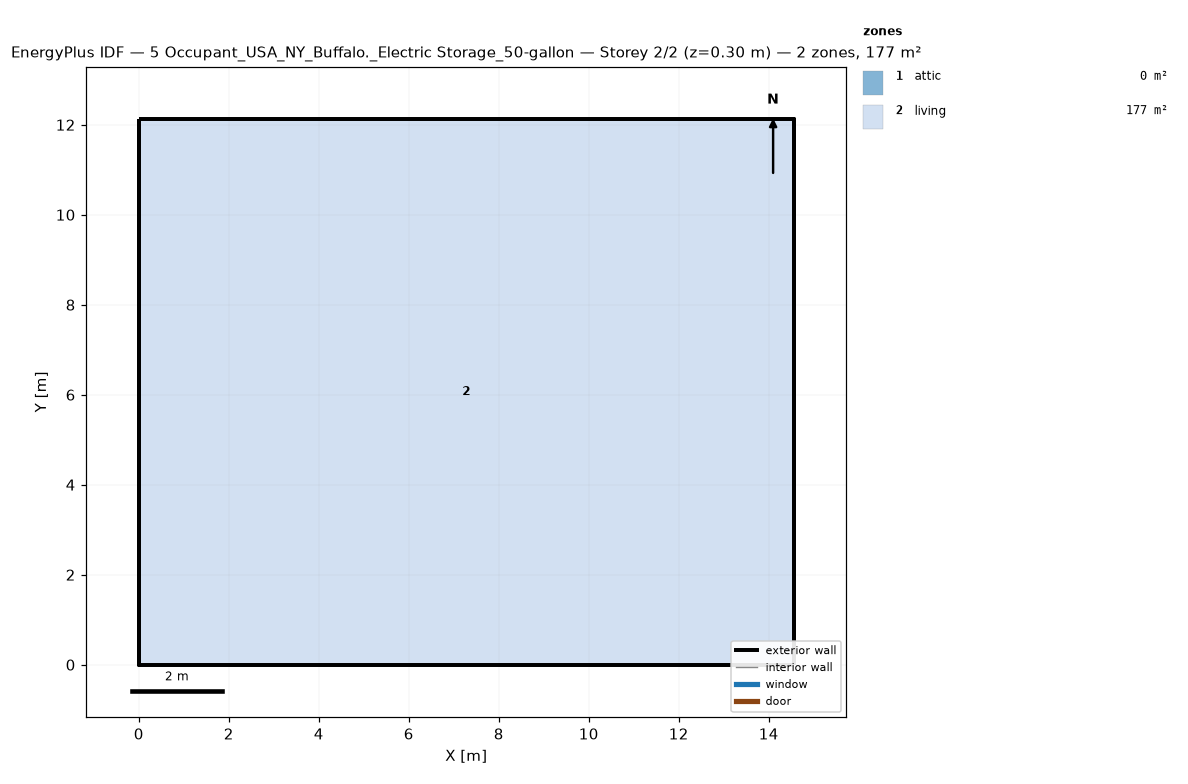
=== STOREY PLAN SPEC (per zone: floor XY polygon, exterior-wall plan segments, windows/doors) ===
zone 1: attic  (0.0 m²)
  exterior wall: (14.55, 0.00) – (14.55, 12.13) – (14.55, 6.06)  [18.2 m]
  exterior wall: (0.00, 12.13) – (0.00, 0.00) – (0.00, 6.06)  [18.2 m]
zone 2: living  (176.5 m²)
  floor: (0.00, 0.00) (0.00, 12.13) (14.55, 12.13) (14.55, 0.00)
  exterior wall: (0.00, 0.00) – (14.55, 0.00)  [14.6 m]
  exterior wall: (14.55, 0.00) – (14.55, 12.13)  [12.1 m]
  exterior wall: (14.55, 12.13) – (0.00, 12.13)  [14.6 m]
  exterior wall: (0.00, 12.13) – (0.00, 0.00)  [12.1 m]

=== DERIVED (storey summary) ===
Building: 5 Occupant_USA_NY_Buffalo._Electric Storage_50-gallon
Storey: 2 of 2  (floor level z = 0.30 m)
Storey gross floor area: 176.5 m²
Zones on this storey: 2
  - attic: floor 0.0 m²; exterior wall 36.4 m (24.5 m²); WWR 0.0%
  - living: floor 176.5 m²; exterior wall 53.4 m (146.4 m²); WWR 0.0%
Zone adjacency: (none detected)